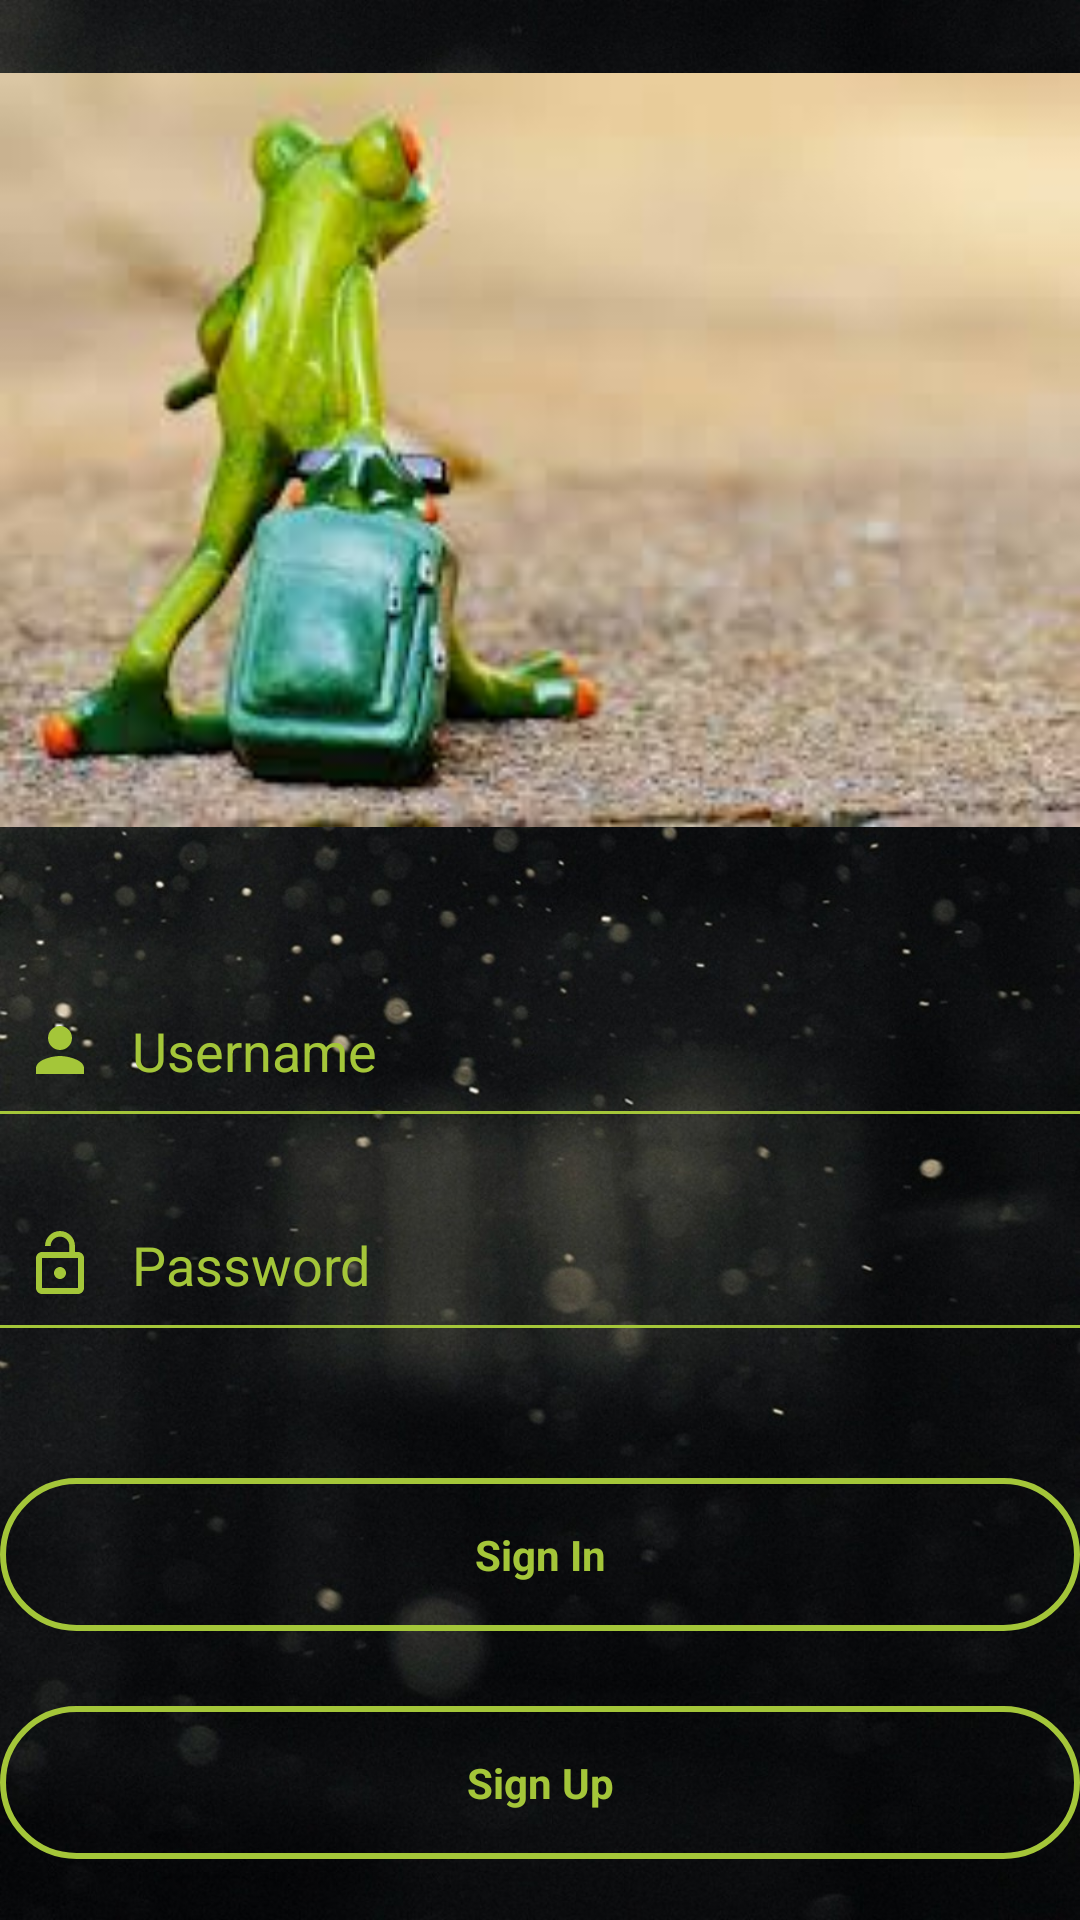

The Android layout XML behind this screen, and the referenced resources:
<!-- AndroidManifest.xml: application theme Theme.AppCompat.Light.NoActionBar -->
<!-- res/layout/fragment_sign_in.xml -->
<?xml version="1.0" encoding="utf-8"?>
<android.support.constraint.ConstraintLayout xmlns:android="http://schemas.android.com/apk/res/android"
    xmlns:tools="http://schemas.android.com/tools"
    android:layout_width="match_parent"
    android:layout_height="match_parent"
    android:background="@drawable/third"
    android:orientation="vertical"
    tools:context=".sign_in">


    <LinearLayout
        android:layout_width="match_parent"
        android:layout_height="match_parent"
        android:orientation="vertical">

        <ImageView
            android:layout_width="match_parent"
            android:layout_height="300dp"
            android:src="@drawable/frog" />

        <EditText
            android:id="@+id/signin_email"
            android:layout_width="wrap_content"
            android:layout_height="wrap_content"
            android:layout_marginTop="30dp"
            android:background="@android:color/transparent"
            android:drawableLeft="@drawable/ic_person_black_24dp"
            android:drawablePadding="12dp"
            android:hint="Username"
            android:inputType="textEmailAddress"
            android:maxLines="1"
            android:padding="8dp"
            android:textColor="@color/fontcolor"
            android:textColorHint="@color/fontcolor" />

        <View
            android:layout_width="match_parent"
            android:layout_height="1dp"
            android:background="@color/fontcolor" />

        <EditText
            android:id="@+id/signin_pwd"
            android:layout_width="wrap_content"
            android:layout_height="wrap_content"
            android:layout_marginTop="30dp"
            android:background="@android:color/transparent"
            android:drawableLeft="@drawable/ic_lock_open_black_24dp"
            android:drawablePadding="12dp"
            android:ems="20"
            android:hint="Password"
            android:inputType="textPassword"
            android:padding="8dp"
            android:textColor="@color/fontcolor"
            android:textColorHint="@color/fontcolor" />

        <View
            android:layout_width="match_parent"
            android:layout_height="1dp"
            android:background="@color/fontcolor" />


        <Button
            android:id="@+id/signin"
            style="@style/Base.TextAppearance.AppCompat.Body1"
            android:layout_width="match_parent"
            android:layout_height="wrap_content"
            android:layout_marginTop="50dp"
            android:background="@drawable/roundbutton"
            android:clickable="true"
            android:padding="16dp"
            android:text="Sign In"
            android:textAllCaps="false"
            android:textColor="@color/fontcolor"
            android:textStyle="bold" />

        <Button
            android:id="@+id/signUp"
            style="@style/Base.TextAppearance.AppCompat.Body1"
            android:layout_width="match_parent"
            android:layout_height="wrap_content"
            android:layout_marginTop="25dp"
            android:background="@drawable/roundbutton"
            android:clickable="true"
            android:padding="16dp"
            android:text="Sign Up"
            android:textAllCaps="false"
            android:textColor="@color/fontcolor"
            android:textStyle="bold" />

        <TextView
            android:id="@+id/forgotPwd"
            style="@style/Base.TextAppearance.AppCompat.Body2"
            android:layout_width="match_parent"
            android:layout_height="wrap_content"
            android:layout_marginTop="25dp"
            android:clickable="true"
            android:padding="16dp"
            android:text="Forgot Password?"
            android:textColor="@color/fontcolor" />
    </LinearLayout>


</android.support.constraint.ConstraintLayout>
<!-- resources referenced by this layout -->
<resources>
  <color name="fontcolor">#a4c639</color>
  <!-- drawable frog: jpeg bitmap (drawable, 7484 bytes) -->
  <!-- drawable ic_lock_open_black_24dp (drawable) -->
  <vector xmlns:android="http://schemas.android.com/apk/res/android"
          android:width="24dp"
          android:height="24dp"
          android:viewportWidth="24.0"
          android:viewportHeight="24.0">
      <path
          android:fillColor="#a4c639"
          android:pathData="M12,17c1.1,0 2,-0.9 2,-2s-0.9,-2 -2,-2 -2,0.9 -2,2 0.9,2 2,2zM18,8h-1L17,6c0,-2.76 -2.24,-5 -5,-5S7,3.24 7,6h1.9c0,-1.71 1.39,-3.1 3.1,-3.1 1.71,0 3.1,1.39 3.1,3.1v2L6,8c-1.1,0 -2,0.9 -2,2v10c0,1.1 0.9,2 2,2h12c1.1,0 2,-0.9 2,-2L20,10c0,-1.1 -0.9,-2 -2,-2zM18,20L6,20L6,10h12v10z"/>
  </vector>
  <!-- drawable ic_person_black_24dp (drawable) -->
  <vector xmlns:android="http://schemas.android.com/apk/res/android"
          android:width="24dp"
          android:height="24dp"
          android:viewportWidth="24.0"
          android:viewportHeight="24.0">
      <path
          android:fillColor="#a4c639"
          android:pathData="M12,12c2.21,0 4,-1.79 4,-4s-1.79,-4 -4,-4 -4,1.79 -4,4 1.79,4 4,4zM12,14c-2.67,0 -8,1.34 -8,4v2h16v-2c0,-2.66 -5.33,-4 -8,-4z"/>
  </vector>
  <!-- drawable roundbutton (drawable) -->
  <?xml version="1.0" encoding="utf-8"?>
  <shape xmlns:android="http://schemas.android.com/apk/res/android">
      <stroke
          android:width="2dp"
          android:color="@color/fontcolor"/>
      <corners android:radius="25dp"/>
  
      <padding
          android:bottom="2dp"
          android:left="2dp"
          android:right="2dp"
          android:top="2dp"/>
  
      
  </shape>
  <!-- drawable third: jpeg bitmap (drawable, 209588 bytes) -->
</resources>
